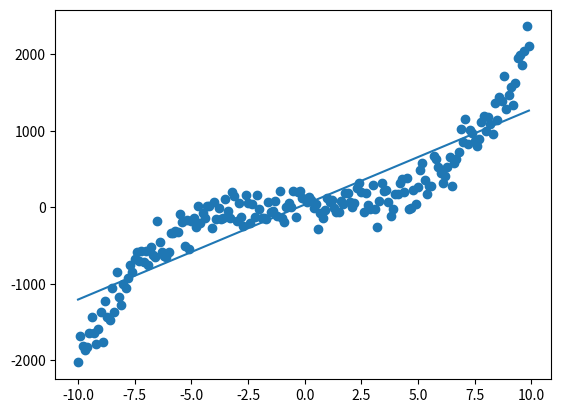

Recreate this plot in Python.
import matplotlib.pyplot as plt
import numpy as np

x = np.arange(-10, 10, 0.1)
y = 2*(x**3) + 1*(x**2)+ 1*(x) + 1
y_noise = 150 * np.random.normal(size=len(x))
y = y + y_noise
 
x.shape
n = len(x)
x_bias = np.ones((n,1))
x_bias.shape
x = np.reshape(x,(n,1))
x_new= np.append(x_bias,x,axis=1)
x_new_transpose = np.transpose(x_new)
x_new_transpose_dot_x_new = x_new_transpose.dot(x_new)
temp_1 = np.linalg.inv(x_new_transpose_dot_x_new)
temp_2 = x_new_transpose.dot(y)
theta = temp_1.dot(temp_2)
plt.scatter(x,y)
plt.plot(x, theta[0]+theta[1]*x)
plt.show()
def prediction(x,intercept, slope):
    y_pred = x*slope + intercept
    return y_pred
pred = prediction(x,theta[0],theta[1])
def err(y_pred, y):
    var = (y - y_pred)
    var = var*var
    n = len(var)

    MSE = var.sum()
    MSE = MSE/n
    return MSE
error = err(pred,y)
print(error)
